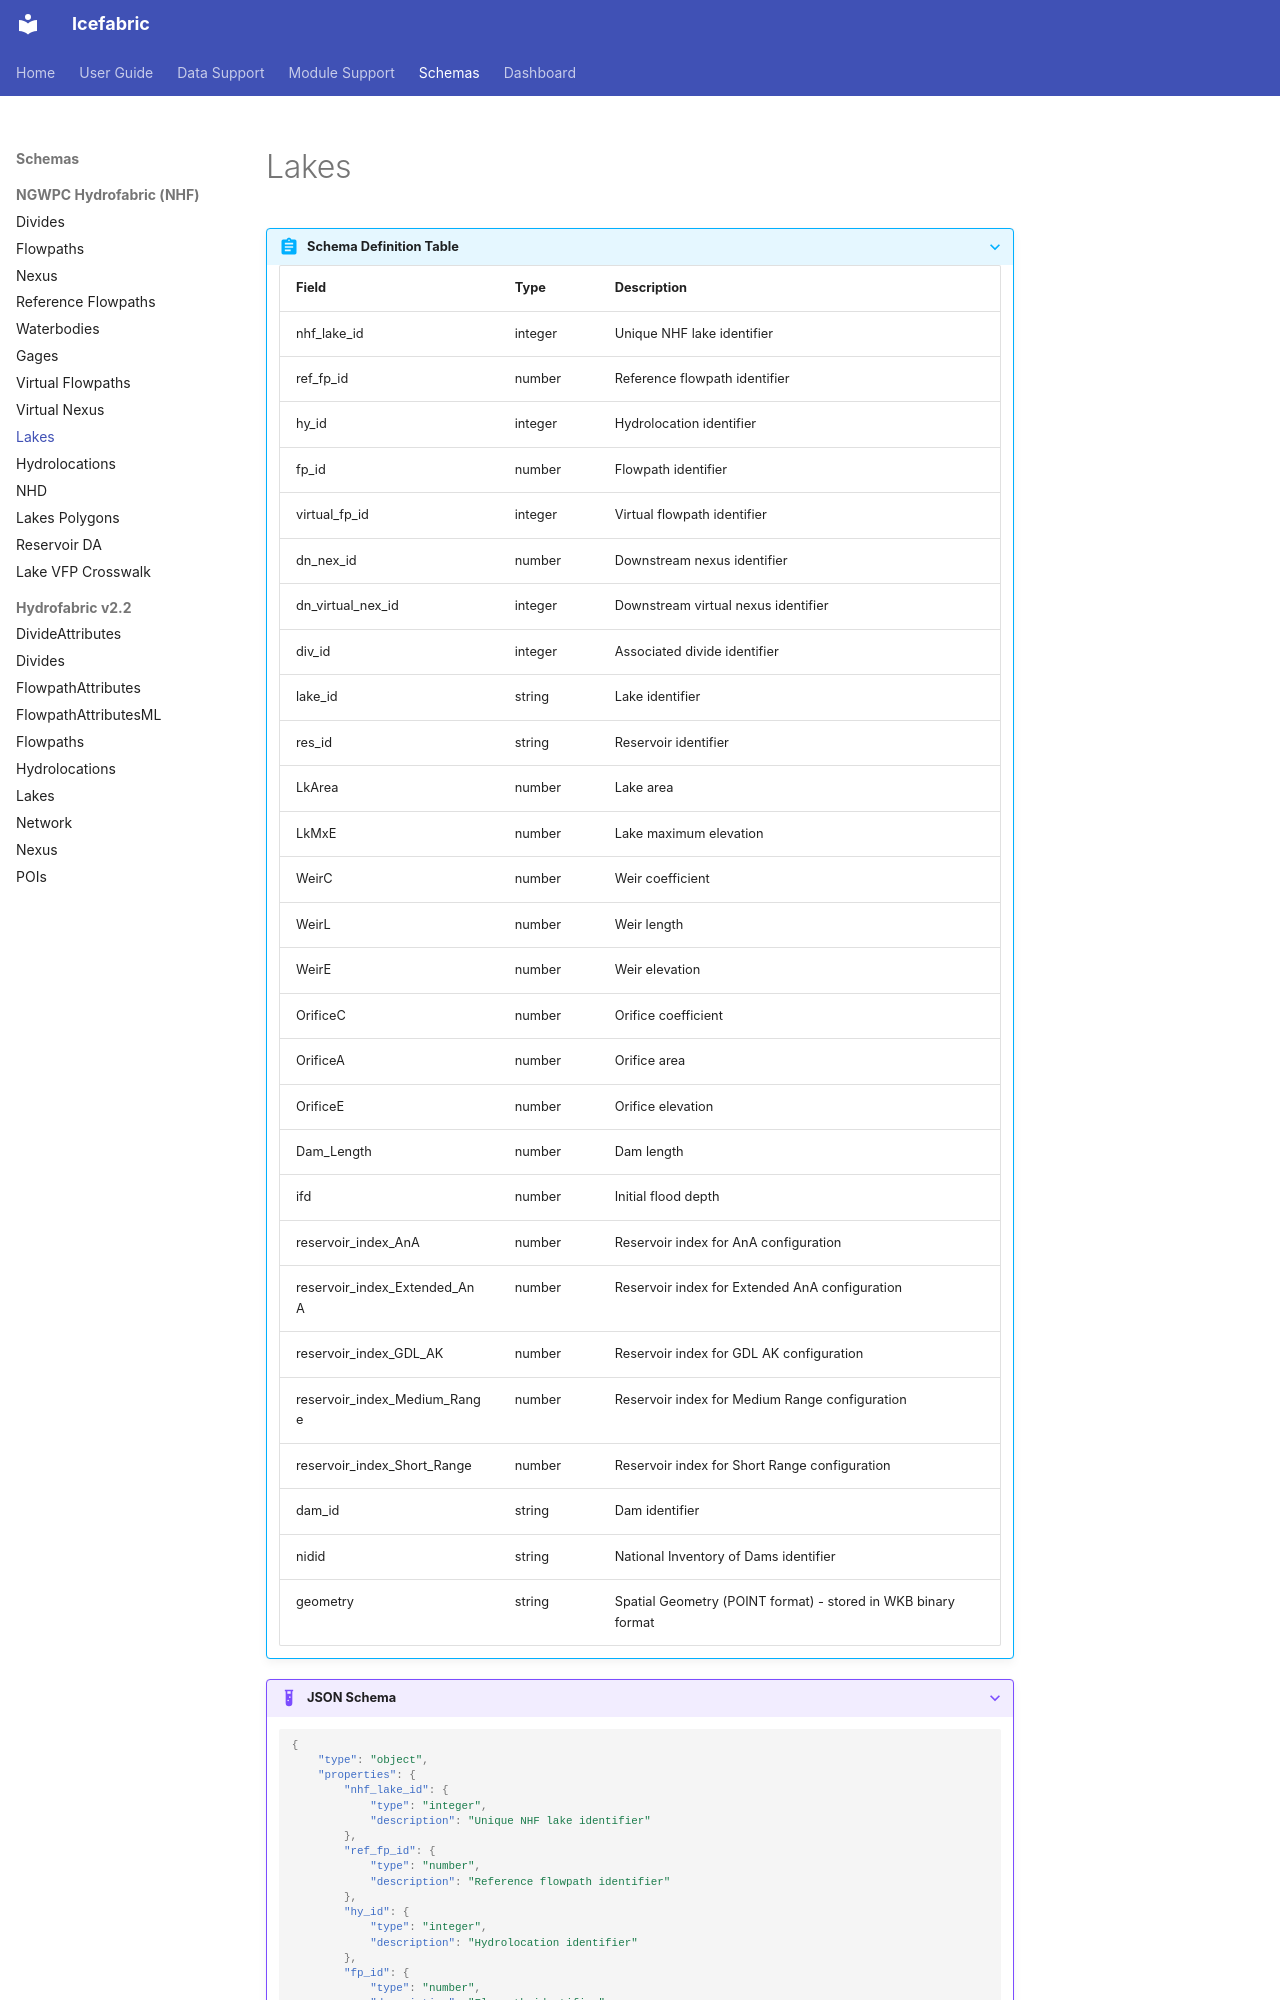

repository: NGWPC/icefabric · page: schemas/nhf/lakes/index.html · generator: mkdocs

???+ abstract "Schema Definition Table"
    | Field | Type | Description |
    |-------|------|-------------|
    | nhf_lake_id | integer | Unique NHF lake identifier |
    | ref_fp_id | number | Reference flowpath identifier |
    | hy_id | integer | Hydrolocation identifier |
    | fp_id | number | Flowpath identifier |
    | virtual_fp_id | integer | Virtual flowpath identifier |
    | dn_nex_id | number | Downstream nexus identifier |
    | dn_virtual_nex_id | integer | Downstream virtual nexus identifier |
    | div_id | integer | Associated divide identifier |
    | lake_id | string | Lake identifier |
    | res_id | string | Reservoir identifier |
    | LkArea | number | Lake area |
    | LkMxE | number | Lake maximum elevation |
    | WeirC | number | Weir coefficient |
    | WeirL | number | Weir length |
    | WeirE | number | Weir elevation |
    | OrificeC | number | Orifice coefficient |
    | OrificeA | number | Orifice area |
    | OrificeE | number | Orifice elevation |
    | Dam_Length | number | Dam length |
    | ifd | number | Initial flood depth |
    | reservoir_index_AnA | number | Reservoir index for AnA configuration |
    | reservoir_index_Extended_AnA | number | Reservoir index for Extended AnA configuration |
    | reservoir_index_GDL_AK | number | Reservoir index for GDL AK configuration |
    | reservoir_index_Medium_Range | number | Reservoir index for Medium Range configuration |
    | reservoir_index_Short_Range | number | Reservoir index for Short Range configuration |
    | dam_id | string | Dam identifier |
    | nidid | string | National Inventory of Dams identifier |
    | geometry | string | Spatial Geometry (POINT format) - stored in WKB binary format |
